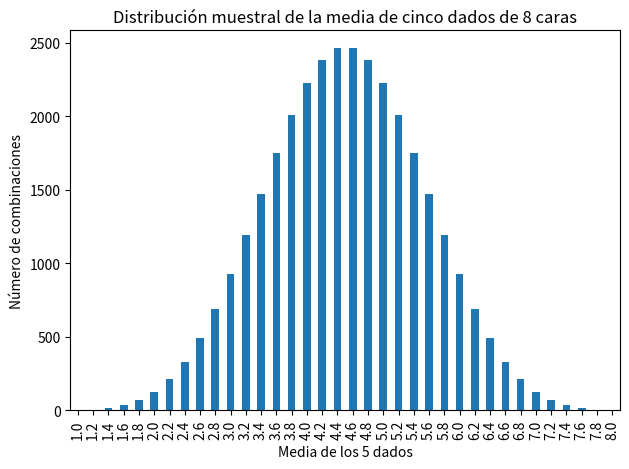

Recreate this plot in Python.
# Distribución muestral exacta
# 
# Para cuantificar cómo varía la estimación puntual (estadística muestral) que te interesa, 
# ecesitas conocer todos los valores posibles que puede tomar y con qué frecuencia. 
# Es decir, necesitas conocer su distribución.
# 
# La distribución de una estadística muestral se llama distribución muestral. Cuando podemos calcularla exactamente, 
# en lugar de utilizar una aproximación, se conoce como distribución muestral exacta.
#
# Echemos otro vistazo a la distribución muestral de las tiradas de dados. 
# Esta vez, veremos cinco dados de ocho caras. (Estos tienen los números del uno al ocho).


import pandas as pd
import matplotlib.pyplot as plt
import itertools


#----------------------------------------------
# Definicion de la funcion expand_grid, proporcionada por pandas: 
# https://pandas.pydata.org/pandas-docs/version/0.17.1/cookbook.html#creating-example-data

def expand_grid(data_dict):
	rows = itertools.product(*data_dict.values())
	return pd.DataFrame.from_records(rows, columns=data_dict.keys())

#-----------------------------------------------

# 1. Generar todas las combinaciones posibles de cinco dados de 8 caras
#    Esto crea un DataFrame de 8⁵ = 32 768 filas, cubriendo cada tira posible.
dice = expand_grid({
    "die1": [1, 2, 3, 4, 5, 6, 7, 8],  # Valores posibles para el dado 1
    "die2": [1, 2, 3, 4, 5, 6, 7, 8],  # Valores posibles para el dado 2
    "die3": [1, 2, 3, 4, 5, 6, 7, 8],  # Valores posibles para el dado 3
    "die4": [1, 2, 3, 4, 5, 6, 7, 8],  # Valores posibles para el dado 4
    "die5": [1, 2, 3, 4, 5, 6, 7, 8],  # Valores posibles para el dado 5
})

# 2. Calcular la media de cada fila (cada tira de cinco dados)
#    Suma los valores de die1 a die5 y divide entre 5
dice['mean_roll'] = (
    dice['die1']
  + dice['die2']
  + dice['die3']
  + dice['die4']
  + dice['die5']
) / 5

# 3. Convertir la columna mean_roll en tipo 'category'
#    Esto fija el rango de categorías (1.0, 1.2, 1.4, …, 8.0) y preserva su orden natural
dice['mean_roll'] = dice['mean_roll'].astype('category')

# 4. Generar un diagrama de barras con la frecuencia de cada valor de mean_roll
#    value_counts(sort=False) mantiene el orden de las categorías
dice['mean_roll'] \
    .value_counts(sort=False) \
    .plot(kind='bar')

# 5. Mostrar el gráfico en pantalla
plt.xlabel('Media de los 5 dados')          # Etiqueta del eje X
plt.ylabel('Número de combinaciones')       # Etiqueta del eje Y
plt.title('Distribución muestral de la media de cinco dados de 8 caras')  # Título del gráfico
plt.xticks(rotation=90)                     # Rota las etiquetas del eje X para mayor legibilidad
plt.tight_layout()                          # Ajusta márgenes para evitar recortes
plt.show()

# Conclusion
# La distribución de muestreo exacta muestra todas las variaciones posibles de la estimación puntual que te interesa.

# La distribución muestral exacta solo puede calcularse si sabes cuál es la población 
# y si los problemas son pequeños y suficientemente sencillos de calcular.
# Si no, hay que utilizar la distribución muestral aproximada.

#---------------------------------------------------------------------
# Distribución muestral exacta
# 
# 1. Definición
# La distribución muestral exacta es el conjunto de todos los valores que puede tomar una estadística 
# (por ejemplo, la media o la proporción) al considerar todas las posibles muestras de un tamaño dado. 
# Cada valor va acompañado de su frecuencia real, sin aproximaciones.

# 2. Explicación paso a paso
# 	- Seleccionas la estadística de interés (media, proporción, varianza, etc.).
# 	- Generas todas las muestras posibles de tu población o rango de valores.
# 	- Calculas la estadística en cada muestra.
# 	- Cuentan cuántas veces aparece cada valor de la estadística: eso forma la distribución muestral exacta.
#
# Ejemplo rápido: cinco dados de ocho caras
#  - Hay 8⁵ = 32 768 tiradas distintas.
#  - Para cada tirada calculas la media de los cinco dados.
#  - Reúnes todas esas medias y mides la frecuencia de cada valor.
#  - El gráfico de barras resultante es la distribución muestral exacta de la media.
#
# ¿Para qué sirve?
# 	- Permite ver exactamente cuánto varía tu estadística en todas las posibles muestras.
# 	- Sirve de referencia para medir precisión y crear intervalos de confianza reales.
# 	- Evita depender de aproximaciones (normal, bootstrap) cuando la población es pequeña o manejable.
#
# Cuándo utilizarla
# 	- Cuando el número de muestras posibles es relativamente bajo y factible de calcular.
# 	- En contextos controlados, con poblaciones pequeñas o exhaustivas.
# 	- Para validar métodos aproximados: comparas la aproximación con la distribución exacta.
# 	- En enseñanza para ilustrar de forma clara cómo funciona el muestreo y la variabilidad de estimadores.